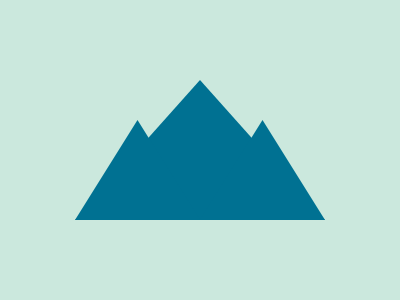

Here is a drawing made with CSS. Write the source that renders it.

<!DOCTYPE html>
<html lang="en">
<head>
    <meta charset="UTF-8">
    <meta name="viewport" content="width=device-width, initial-scale=1.0">
    <title>Document</title>
    <style>
        body {
            width: 400px;
            height: 300px;
            background: #CBE8DD;
        }
    
        div {
            width: 250px;
            height: 140px;
            background: #007192;
            position: fixed;
            bottom: 80px;
            left: 75px;
            clip-path: polygon(50% 0, 100% 100%, 0 100%);
        }
    
        .small {
            width: 125px;
            height: 100px;
        }
    
        .two {
            left: 200px;
        }
    </style>
</head>
<body>
    <div></div>
    <div class="small"></div>
    <div class="small two"></div>
</body>
</html>